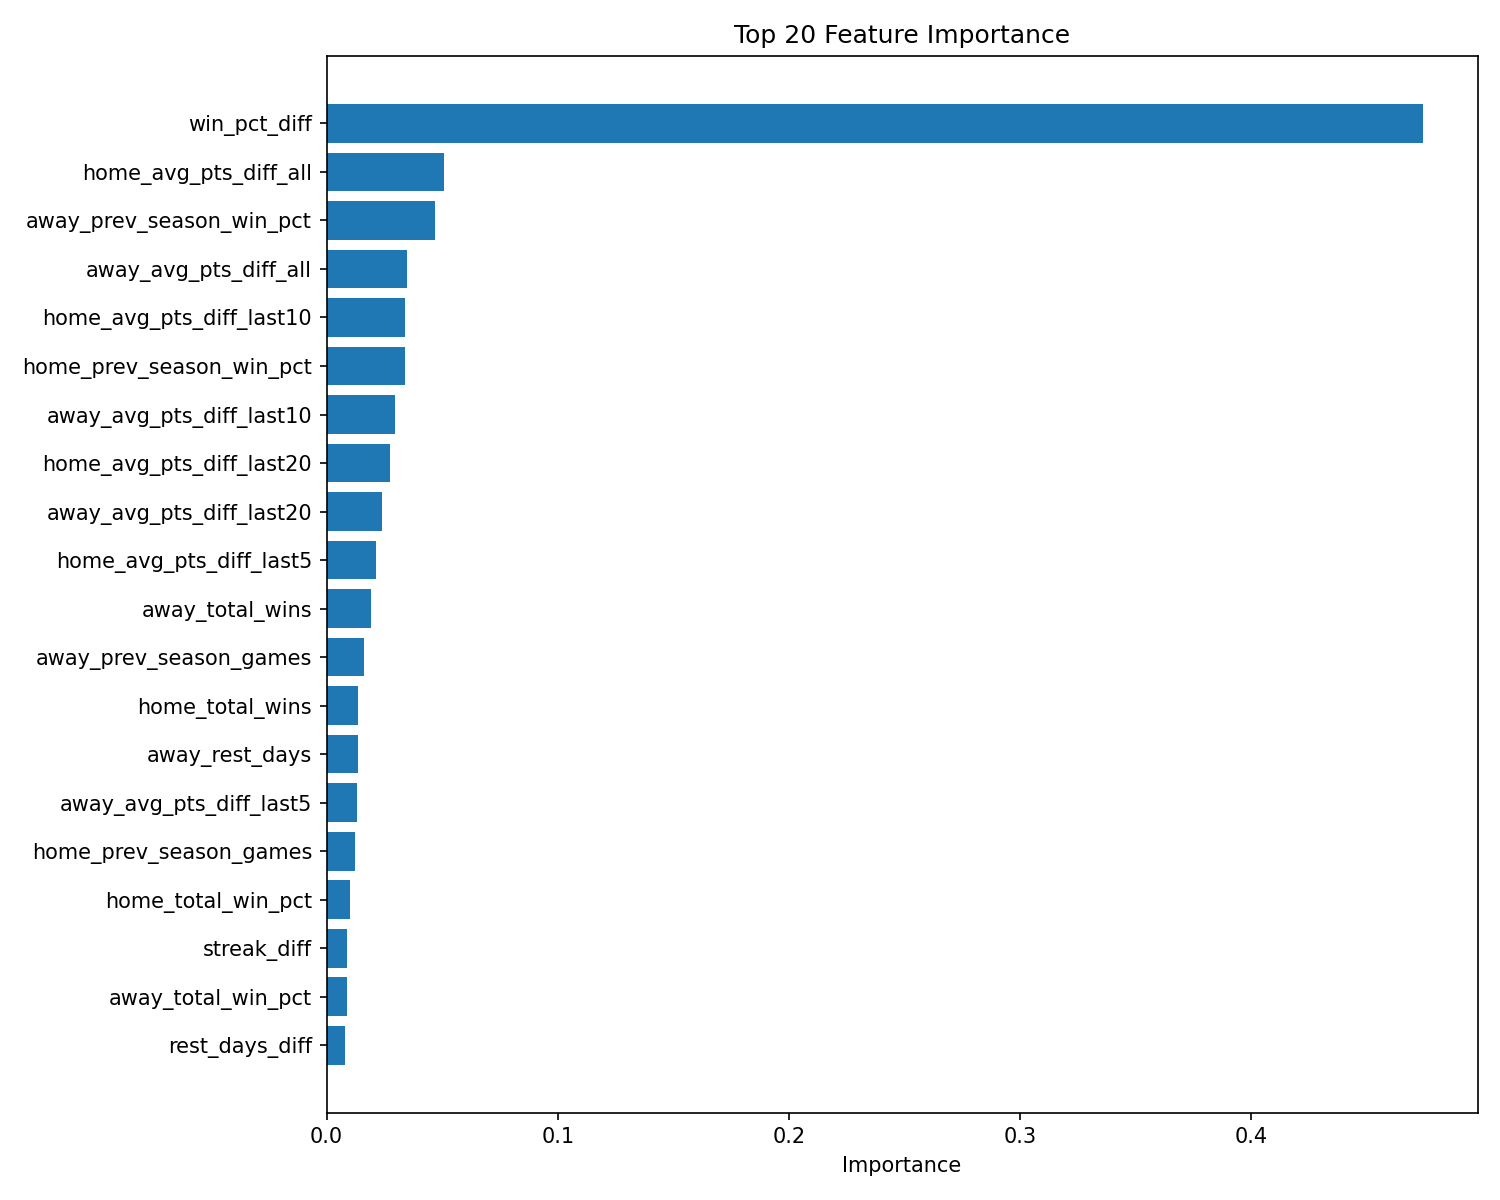

Data behind this chart, as committed beside it:
feature, importance
win_pct_diff, 0.4741
home_avg_pts_diff_all, 0.05059
away_prev_season_win_pct, 0.04674
away_avg_pts_diff_all, 0.03475
home_avg_pts_diff_last10, 0.03393
home_prev_season_win_pct, 0.03381
away_avg_pts_diff_last10, 0.02965
home_avg_pts_diff_last20, 0.02724
away_avg_pts_diff_last20, 0.02395
home_avg_pts_diff_last5, 0.02148
away_total_wins, 0.01921
away_prev_season_games, 0.01606
home_total_wins, 0.01371
away_rest_days, 0.01355
away_avg_pts_diff_last5, 0.0133
home_prev_season_games, 0.01245
home_total_win_pct, 0.01008
streak_diff, 0.009033
away_total_win_pct, 0.008915
rest_days_diff, 0.007994
away_games_played, 0.00794
away_current_streak, 0.005958
home_current_streak, 0.005897
away_win_pct_last20, 0.005856
home_games_played, 0.005824
home_rest_days, 0.005734
home_win_pct_last20, 0.004539
home_home_wins_last20, 0.003693
away_home_wins_last20, 0.00355
away_games_played_x_last10_exists, 0.003467
away_away_wins_last20, 0.003394
home_games_played_x_last20_exists, 0.003286
away_home_wins_last5, 0.003135
away_away_wins_last10, 0.002956
away_home_wins_last10, 0.002837
home_win_pct_last10, 0.002648
home_win_pct_last5, 0.002466
away_games_played_x_last20_exists, 0.00236
away_away_wins_last5, 0.002338
home_away_wins_last5, 0.002275
home_games_played_x_last10_exists, 0.002236
away_win_pct_last5, 0.002172
away_win_pct_last10, 0.002134
home_home_wins_last5, 0.002128
home_away_wins_last20, 0.002061
home_away_wins_last10, 0.001965
home_home_wins_last10, 0.001827
away_last20_is_carryover, 0.001236
home_last10_is_carryover, 0.0009575
home_last20_is_carryover, 0.0006109
away_last10_is_carryover, 0.0005136
away_is_expansion_team, 0.0004792
home_last5_exists, 0.0003358
home_last10_exists, 0.0003203
home_last5_is_carryover, 0.0001846
away_last5_is_carryover, 0.0001085
home_is_expansion_team, 7.047740425277973e-05
away_last5_exists, 3.853980554042342e-06
away_last20_exists, 6.44308100116055e-07
has_prev_season_data, 9.811478095599403e-08
... 28 more rows
